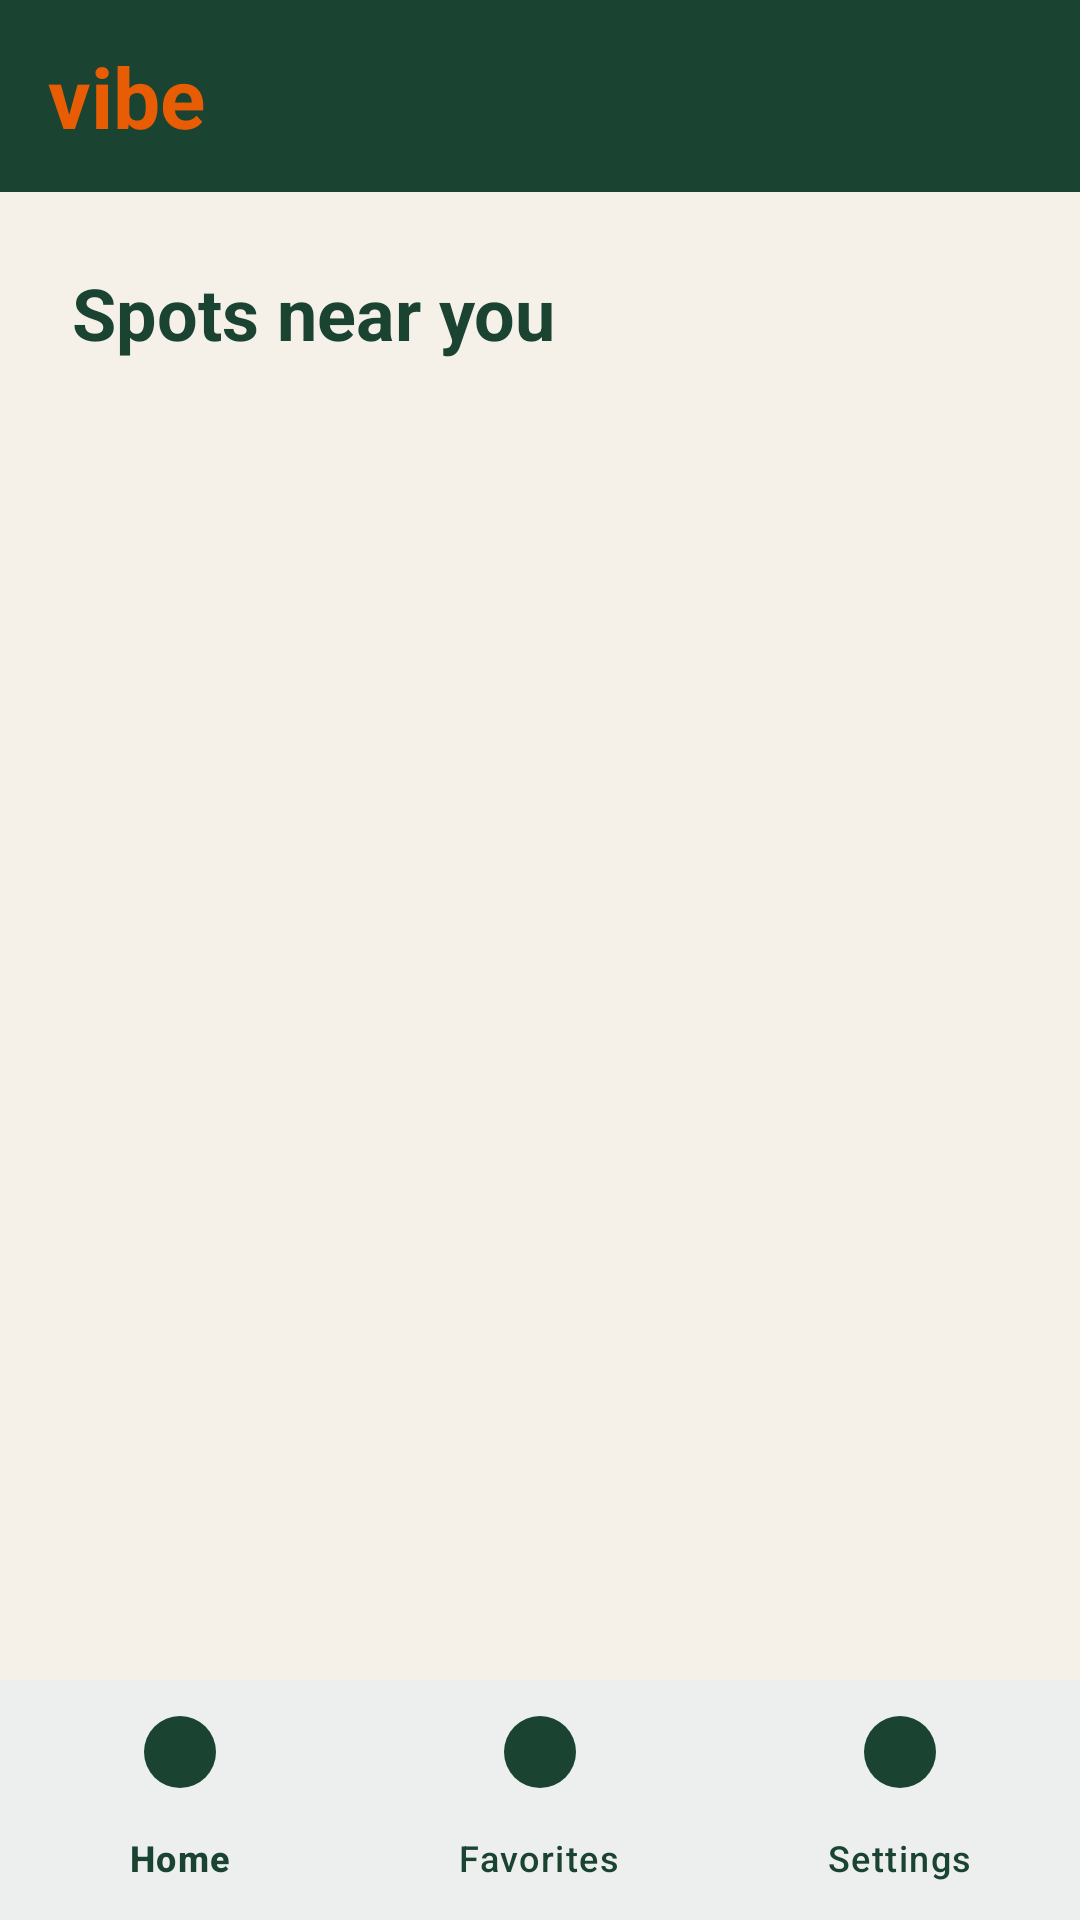

The Android layout XML behind this screen, and the referenced resources:
<!-- AndroidManifest.xml: application theme Theme.Vibe -->
<!-- res/layout/activity_results.xml -->
<?xml version="1.0" encoding="utf-8"?>
<androidx.constraintlayout.widget.ConstraintLayout xmlns:android="http://schemas.android.com/apk/res/android"
    xmlns:app="http://schemas.android.com/apk/res-auto"
    android:layout_width="match_parent"
    android:layout_height="match_parent"
    android:background="@color/vibe_cream">

    
    <LinearLayout
        android:id="@+id/topBar"
        android:layout_width="match_parent"
        android:layout_height="64dp"
        android:background="@color/vibe_dark_green"
        android:gravity="center_vertical"
        android:paddingHorizontal="16dp"
        android:orientation="horizontal"
        app:layout_constraintTop_toTopOf="parent">

        <TextView
            android:layout_width="wrap_content"
            android:layout_height="wrap_content"
            android:text="@string/app_logo_text"
            android:textColor="@color/vibe_orange"
            android:textSize="28sp"
            android:textStyle="bold" />
    </LinearLayout>

    
    <TextView
        android:id="@+id/tvResultsHeading"
        android:layout_width="0dp"
        android:layout_height="wrap_content"
        android:text="Spots near you"
        android:textColor="@color/vibe_dark_green"
        android:textSize="24sp"
        android:textStyle="bold"
        android:layout_margin="24dp"
        app:layout_constraintTop_toBottomOf="@id/topBar"
        app:layout_constraintStart_toStartOf="parent"
        app:layout_constraintEnd_toEndOf="parent" />

    
    <ProgressBar
        android:id="@+id/resultsProgressBar"
        android:layout_width="wrap_content"
        android:layout_height="wrap_content"
        android:visibility="gone"
        app:layout_constraintTop_toBottomOf="@id/tvResultsHeading"
        app:layout_constraintBottom_toTopOf="@id/bottomNavigation"
        app:layout_constraintStart_toStartOf="parent"
        app:layout_constraintEnd_toEndOf="parent" />

    
    <TextView
        android:id="@+id/tvEmptyState"
        android:layout_width="wrap_content"
        android:layout_height="wrap_content"
        android:text="No venues found matching this vibe"
        android:textColor="@color/vibe_text_muted"
        android:textSize="16sp"
        android:visibility="gone"
        app:layout_constraintTop_toBottomOf="@id/tvResultsHeading"
        app:layout_constraintBottom_toTopOf="@id/bottomNavigation"
        app:layout_constraintStart_toStartOf="parent"
        app:layout_constraintEnd_toEndOf="parent" />

    
    <androidx.recyclerview.widget.RecyclerView
        android:id="@+id/rvVenues"
        android:layout_width="match_parent"
        android:layout_height="0dp"
        android:layout_marginTop="12dp"
        android:paddingHorizontal="16dp"
        android:clipToPadding="false"
        app:layout_constraintTop_toBottomOf="@id/tvResultsHeading"
        app:layout_constraintBottom_toTopOf="@id/bottomNavigation" />

    
    <com.google.android.material.bottomnavigation.BottomNavigationView
        android:id="@+id/bottomNavigation"
        android:layout_width="match_parent"
        android:layout_height="wrap_content"
        android:background="@color/vibe_white"
        app:menu="@menu/bottom_nav_menu"
        app:itemIconTint="@color/vibe_dark_green"
        app:itemTextColor="@color/vibe_dark_green"
        app:layout_constraintBottom_toBottomOf="parent" />

</androidx.constraintlayout.widget.ConstraintLayout>
<!-- resources referenced by this layout -->
<resources>
  <color name="vibe_cream">#F5F0E8</color>
  <color name="vibe_dark_green">#1B4332</color>
  <color name="vibe_orange">#E85D04</color>
  <color name="vibe_text_muted">#6B6B6B</color>
  <color name="vibe_white">#FFFFFF</color>
  <string name="app_logo_text">vibe</string>
  <style name="Theme.Vibe" parent="Base.Theme.Vibe" />
  <style name="Base.Theme.Vibe" parent="Theme.Material3.DayNight.NoActionBar">
          
          <item name="colorPrimary">@color/vibe_dark_green</item>
          <item name="colorSecondary">@color/vibe_orange</item>
          <item name="android:windowBackground">@color/vibe_cream</item>
          <item name="colorSurface">@color/vibe_white</item>
          <item name="colorOnSurface">@color/black</item>
      </style>
  <color name="black">#FF000000</color>
</resources>
